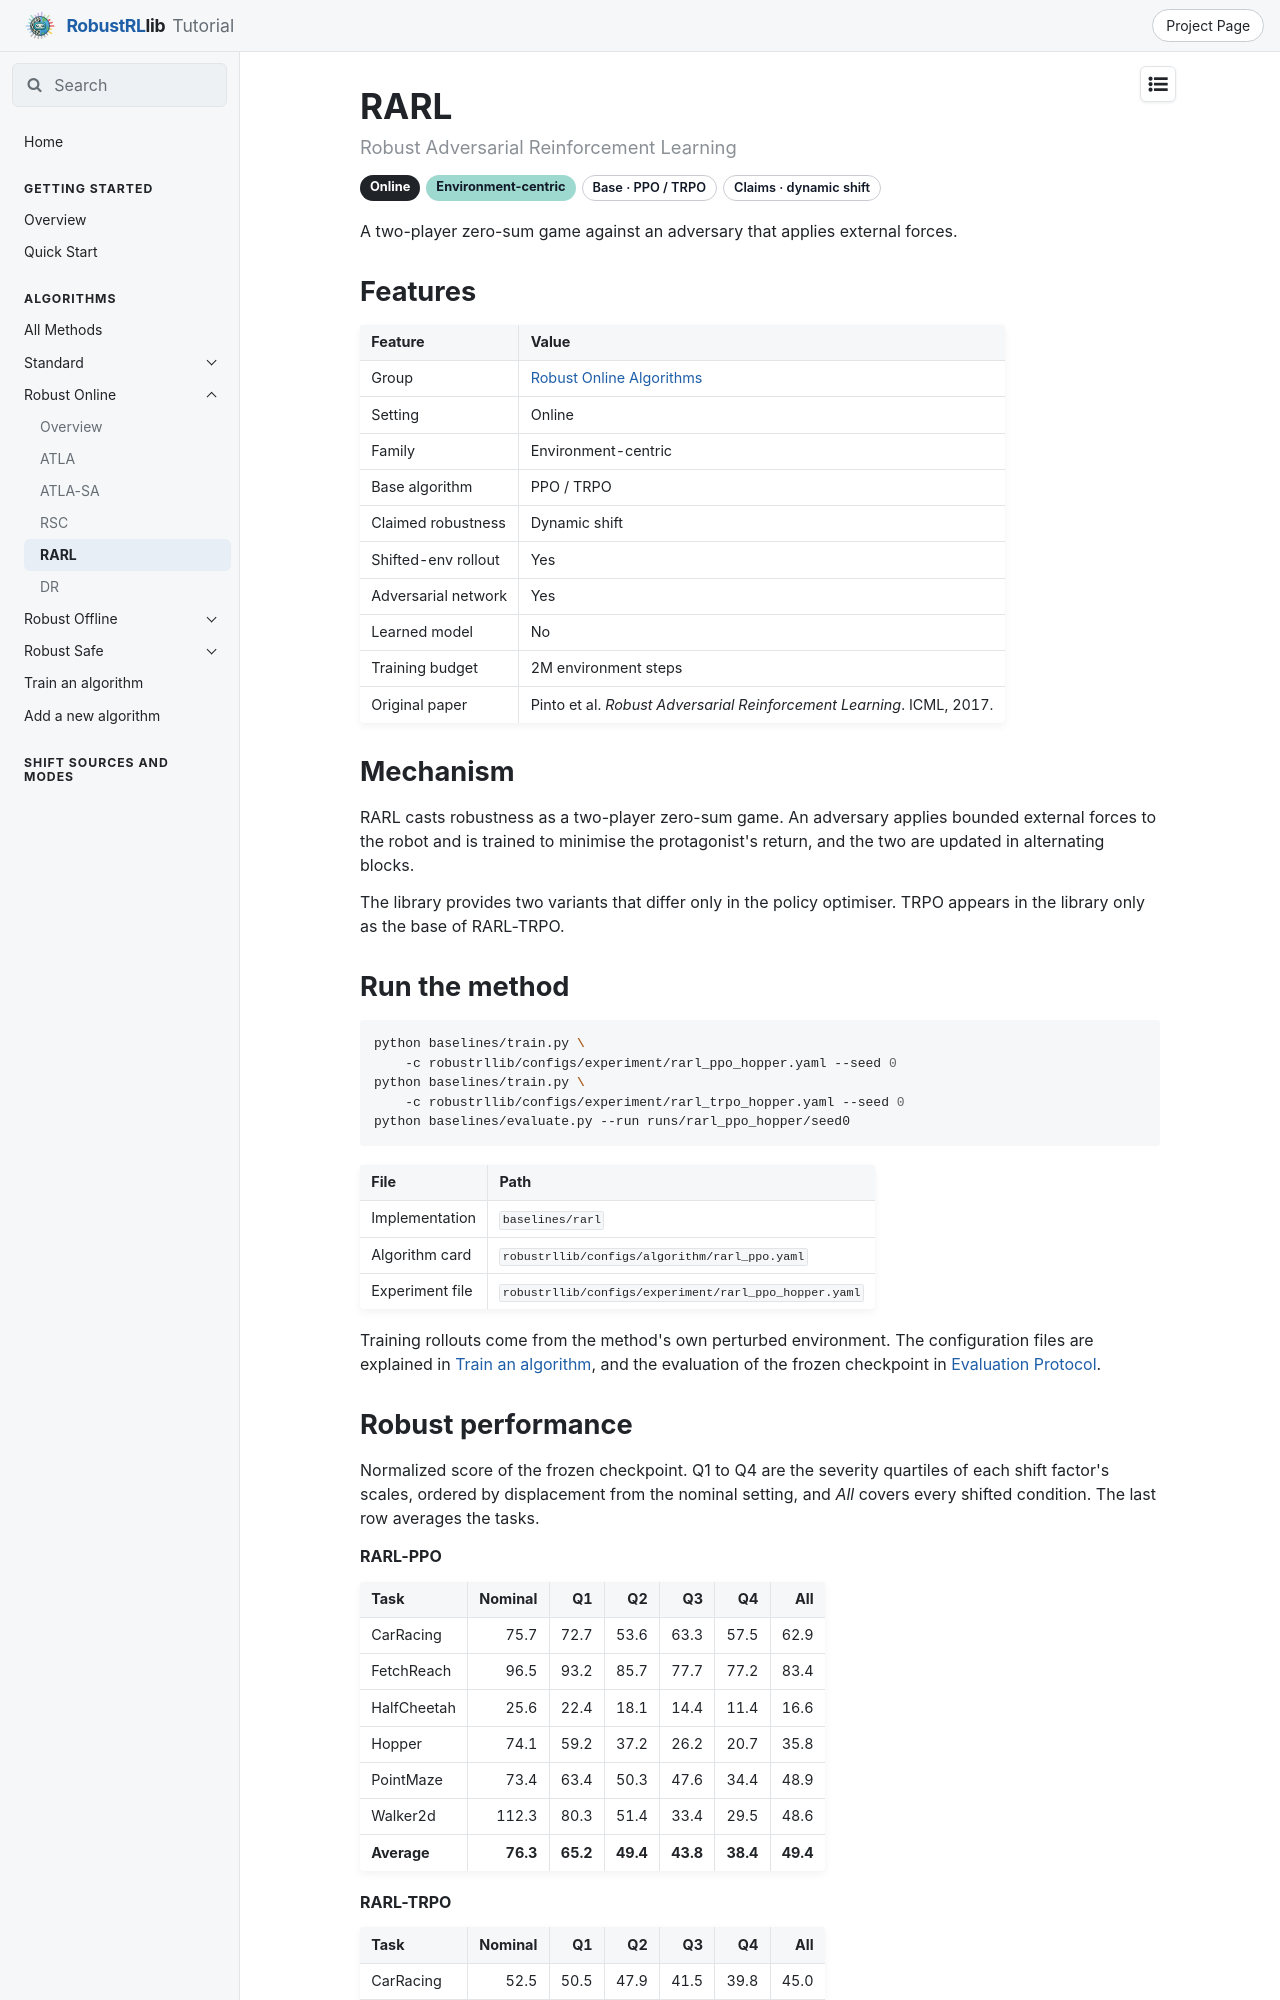

repository: x1chenn/robustrllib · page: docs/algorithms/robust-online/rarl/index.html · generator: mkdocs

---
title: RARL
---

# RARL

<p class="rl-subtitle">Robust Adversarial Reinforcement Learning</p>

<p class="rl-badges"><span class="rl-badge rl-setting">Online</span><span class="rl-badge rl-fam-environment">Environment-centric</span><span class="rl-badge rl-plain">Base · PPO / TRPO</span><span class="rl-badge rl-plain">Claims · dynamic shift</span></p>

A two-player zero-sum game against an adversary that applies external forces.

## Features

| Feature | Value |
|---|---|
| Group | [Robust Online Algorithms](index.md) |
| Setting | Online |
| Family | Environment-centric |
| Base algorithm | PPO / TRPO |
| Claimed robustness | Dynamic shift |
| Shifted-env rollout | Yes |
| Adversarial network | Yes |
| Learned model | No |
| Training budget | 2M environment steps |
| Original paper | Pinto et al. *Robust Adversarial Reinforcement Learning*. ICML, 2017. |

## Mechanism

RARL casts robustness as a two-player zero-sum game. An adversary applies bounded external
forces to the robot and is trained to minimise the protagonist's return, and the two are
updated in alternating blocks.

The library provides two variants that differ only in the policy optimiser. TRPO appears in
the library only as the base of RARL-TRPO.

## Run the method

```bash
python baselines/train.py \
    -c robustrllib/configs/experiment/rarl_ppo_hopper.yaml --seed 0
python baselines/train.py \
    -c robustrllib/configs/experiment/rarl_trpo_hopper.yaml --seed 0
python baselines/evaluate.py --run runs/rarl_ppo_hopper/seed0
```

| File | Path |
|---|---|
| Implementation | `baselines/rarl` |
| Algorithm card | `robustrllib/configs/algorithm/rarl_ppo.yaml` |
| Experiment file | `robustrllib/configs/experiment/rarl_ppo_hopper.yaml` |

Training rollouts come from the method's own perturbed environment. The configuration files are explained in [Train an algorithm](../run-a-method.md), and the evaluation of the frozen checkpoint in [Evaluation Protocol](../../evaluation/protocol.md).
